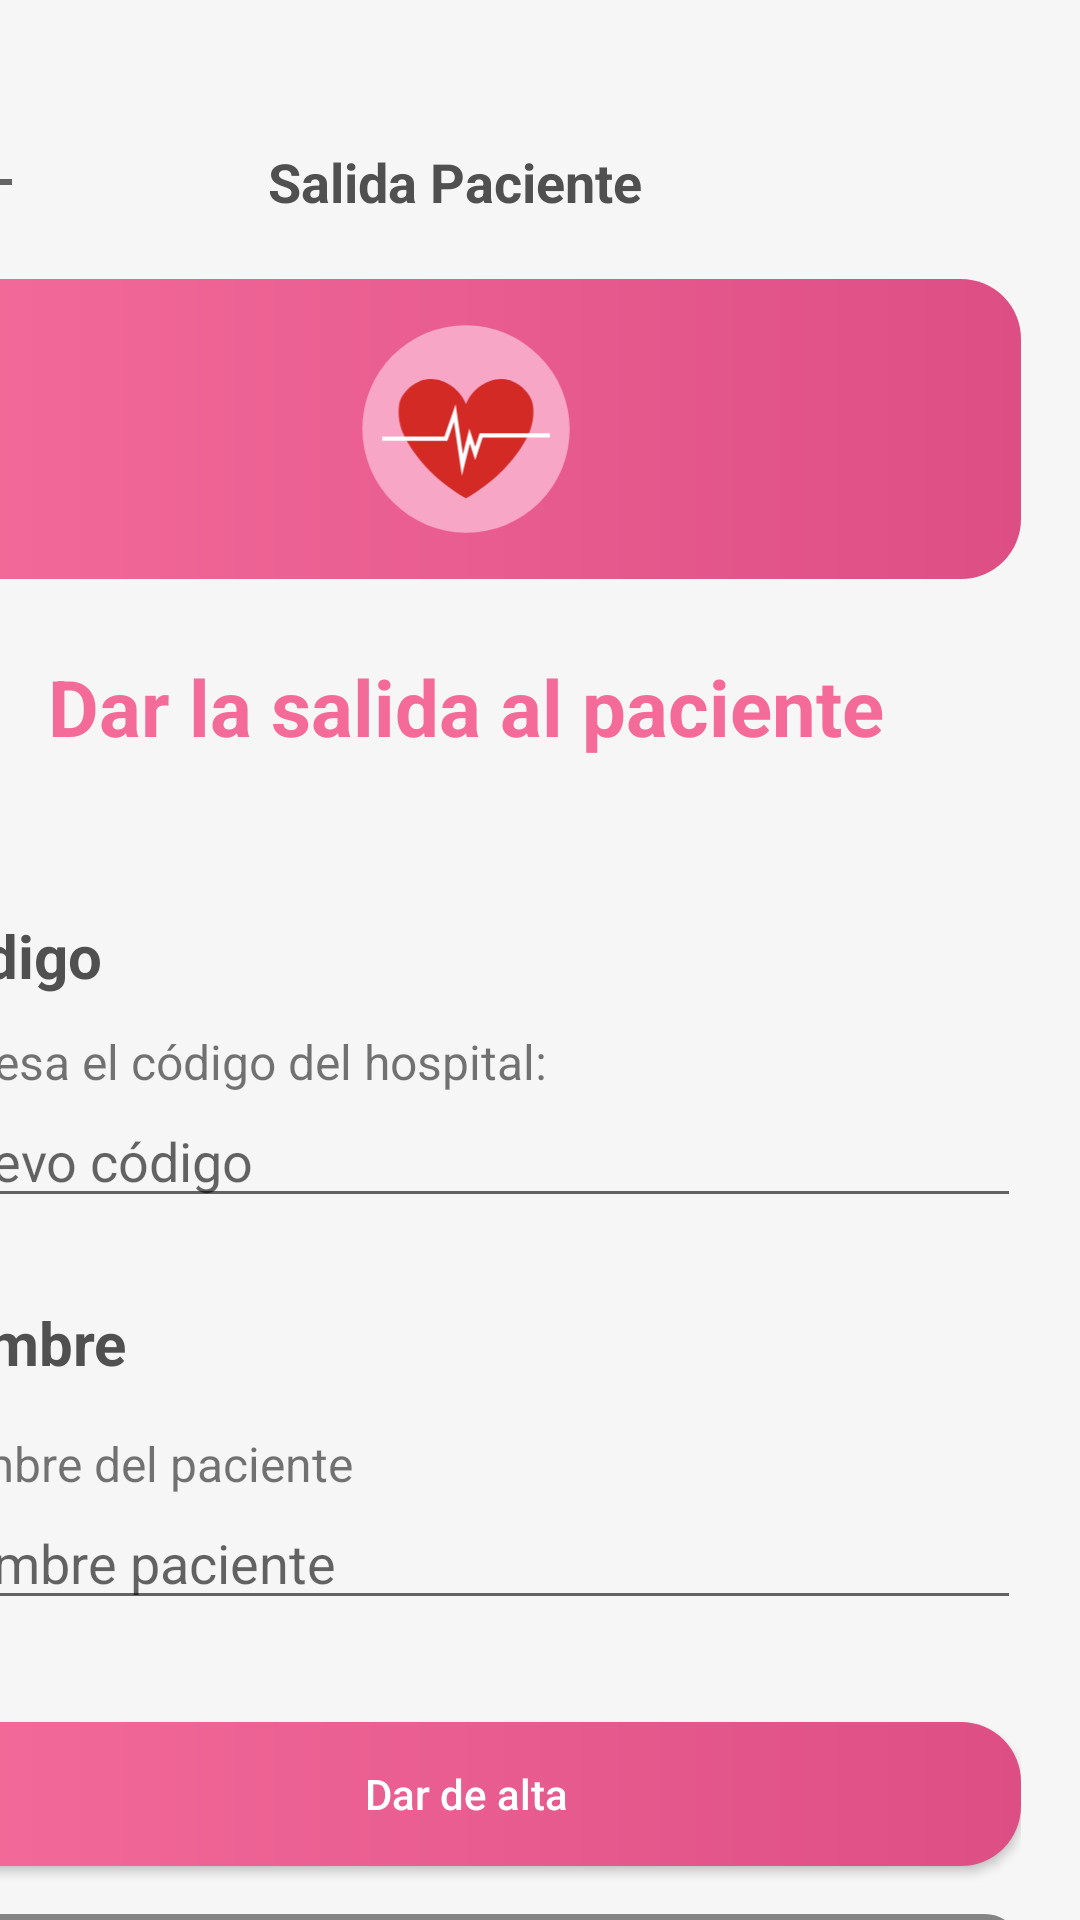

Here is an Android app screen rendered from its layout file. Give the layout XML and the strings, colors and styles it references.
<!-- AndroidManifest.xml: application theme Theme.Urgencia_reto -->
<!-- res/layout/activity_dar_de_alta_paciente.xml -->
<?xml version="1.0" encoding="utf-8"?>
<androidx.constraintlayout.widget.ConstraintLayout xmlns:android="http://schemas.android.com/apk/res/android"
    xmlns:app="http://schemas.android.com/apk/res-auto"
    xmlns:tools="http://schemas.android.com/tools"
    android:layout_width="match_parent"
    android:layout_height="wrap_content"
    android:background="#F6F6F6"
    tools:context=".MainActivity">

    <LinearLayout
        android:layout_width="410dp"
        android:layout_height="870dp"
        android:gravity="center_vertical"
        android:orientation="vertical"
        app:layout_constraintBottom_toBottomOf="parent"
        app:layout_constraintEnd_toEndOf="parent"
        app:layout_constraintHorizontal_bias="1.0"
        app:layout_constraintStart_toStartOf="parent"
        app:layout_constraintTop_toTopOf="parent"
        app:layout_constraintVertical_bias="0.0">

        <ScrollView
            android:layout_width="match_parent"
            android:layout_height="match_parent"
            android:layout_marginLeft="20dp"
            android:layout_marginRight="20dp"
            android:animateLayoutChanges="false"
            android:scrollbarSize="0dp">

            <LinearLayout
                android:layout_width="match_parent"
                android:layout_height="wrap_content"
                android:orientation="vertical">

                <Space
                    android:layout_width="match_parent"
                    android:layout_height="28dp"
                    android:layout_weight="1" />

                <LinearLayout
                    android:layout_width="match_parent"
                    android:layout_height="match_parent"
                    android:orientation="horizontal">

                    <ImageButton
                        android:id="@+id/Bn_back"
                        android:layout_width="39dp"
                        android:layout_height="match_parent"
                        android:layout_weight="1"
                        android:background="#00FFFFFF"
                        app:srcCompat="?attr/actionModeCloseDrawable" />

                    <TextView
                        android:id="@+id/Txt_Categoria_Dar_De_Alta"
                        android:layout_width="260dp"
                        android:layout_height="65dp"
                        android:gravity="center_vertical"
                        android:text="Salida Paciente"
                        android:textAlignment="center"
                        android:textColor="#505050"
                        android:textSize="18sp"
                        android:textStyle="bold"
                        tools:ignore="RtlCompat" />

                    <Space
                        android:layout_width="59dp"
                        android:layout_height="28dp" />

                </LinearLayout>

                <ImageView
                    android:id="@+id/imageView2"
                    android:layout_width="match_parent"
                    android:layout_height="100dp"
                    android:background="@drawable/botones_redondos_6"
                    android:paddingTop="15dp"
                    android:paddingBottom="15dp"
                    android:src="@drawable/ic_icono_reto_ambulancia_06_06"
                    tools:srcCompat="@drawable/ic_icono_reto_ambulancia_06_06" />

                <Space
                    android:layout_width="match_parent"
                    android:layout_height="25dp"
                    android:layout_weight="1" />

                <TextView
                    android:id="@+id/textView3"
                    android:layout_width="match_parent"
                    android:layout_height="wrap_content"
                    android:layout_weight="1"
                    android:text="Dar la salida al paciente"
                    android:textAlignment="center"
                    android:textColor="#F46B9A"
                    android:textSize="26sp"
                    android:textStyle="bold" />

                <Space
                    android:layout_width="match_parent"
                    android:layout_height="52dp"
                    android:layout_weight="1" />

                <TextView
                    android:id="@+id/textView7"
                    android:layout_width="match_parent"
                    android:layout_height="wrap_content"
                    android:layout_weight="1"
                    android:text="Código"
                    android:textColor="#505050"
                    android:textSize="20sp"
                    android:textStyle="bold" />

                <Space
                    android:layout_width="match_parent"
                    android:layout_height="11dp"
                    android:layout_weight="1" />

                <TextView
                    android:id="@+id/textView4"
                    android:layout_width="match_parent"
                    android:layout_height="wrap_content"
                    android:layout_weight="1"
                    android:text="Ingresa el código del hospital:"
                    android:textSize="16sp" />

                <EditText
                    android:id="@+id/Input_Txt_Dar_De_Alta_Codigo_Hospital"
                    android:layout_width="match_parent"
                    android:layout_height="wrap_content"
                    android:layout_weight="1"
                    android:ems="10"
                    android:hint="Nuevo código"
                    android:inputType="number"
                    android:textColor="#505050" />

                <Space
                    android:layout_width="match_parent"
                    android:layout_height="28dp"
                    android:layout_weight="1" />

                <TextView
                    android:id="@+id/textView5"
                    android:layout_width="match_parent"
                    android:layout_height="wrap_content"
                    android:layout_weight="1"
                    android:text="Nombre"
                    android:textColor="#505050"
                    android:textSize="20sp"
                    android:textStyle="bold" />

                <Space
                    android:layout_width="match_parent"
                    android:layout_height="16dp"
                    android:layout_weight="1" />

                <TextView
                    android:id="@+id/textView6"
                    android:layout_width="match_parent"
                    android:layout_height="wrap_content"
                    android:layout_weight="1"
                    android:text="Nombre del paciente"
                    android:textSize="16sp" />

                <EditText
                    android:id="@+id/Input_Txt_Dar_De_Alta_Nombre_Accidentado"
                    android:layout_width="match_parent"
                    android:layout_height="wrap_content"
                    android:layout_weight="1"
                    android:ems="10"
                    android:hint="Nombre paciente"
                    android:inputType="text"
                    android:textColor="#505050" />

                <Space
                    android:layout_width="match_parent"
                    android:layout_height="34dp"
                    android:layout_weight="1" />

                <androidx.appcompat.widget.AppCompatButton
                    android:id="@+id/bn_Actualizar_Ambulancia"
                    android:layout_width="match_parent"
                    android:layout_height="wrap_content"
                    android:background="@drawable/botones_redondos_6"
                    android:foreground="?android:attr/selectableItemBackground"
                    android:text="Dar de alta"
                    android:textAllCaps="false"
                    android:textColor="#FFFFFF" />

                <Space
                    android:layout_width="match_parent"
                    android:layout_height="16dp"
                    android:layout_weight="1" />

                <TextView
                    android:id="@+id/Show_Dar_De_Alta_Paciente"
                    android:layout_width="match_parent"
                    android:layout_height="50dp"
                    android:layout_weight="1"
                    android:background="@drawable/border_text_view"
                    android:textAlignment="center"
                    android:textColor="#303030"
                    android:textSize="26sp"
                    android:textStyle="bold" />

            </LinearLayout>
        </ScrollView>


    </LinearLayout>


</androidx.constraintlayout.widget.ConstraintLayout>
<!-- resources referenced by this layout -->
<resources>
  <!-- drawable border_text_view (drawable) -->
  <?xml version="1.0" encoding="utf-8"?>
  <shape xmlns:android="http://schemas.android.com/apk/res/android" android:shape="rectangle" >
      <solid android:color="@android:color/white" />
      <stroke android:width="4dp" android:color="#848484"/>
      <corners android:radius="10dp" />
  </shape>
  <!-- drawable botones_redondos_6 (drawable) -->
  <?xml version="1.0" encoding="utf-8"?>
  <shape xmlns:android="http://schemas.android.com/apk/res/android">
      <gradient
          android:type="linear"
          android:angle="0"
          android:startColor="#F46B9A"
          android:endColor="#DD4E85" />
      <corners android:radius="20dp" />
  
  
  </shape>
  <!-- drawable ic_icono_reto_ambulancia_06_06 (drawable) -->
  <vector xmlns:android="http://schemas.android.com/apk/res/android"
      android:width="438dp"
      android:height="390dp"
      android:viewportWidth="438"
      android:viewportHeight="390">
    <path
        android:pathData="M219,195m-135.69,135.69a191.89,191.89 90,1 1,271.37 -271.37a191.89,191.89 90,1 1,-271.37 271.37"
        android:fillColor="#f7a6c5"/>
    <path
        android:pathData="M219,323.67c47.34,-27.05 91.18,-67.56 115.1,-117.09 8.41,-17.44 12.11,-37.37 9.14,-56.62C340,129.05 318.41,109.3 298.19,104c-32,-8.32 -67.65,14.83 -79.18,44.79 -11.53,-30 -47.15,-53.11 -79.18,-44.79C119.6,109.3 98,129.05 94.76,150c-3,19.25 0.73,39.18 9.14,56.62C127.82,256.11 171.67,296.62 219,323.67Z"
        android:fillColor="#d32a26"/>
    <path
        android:pathData="M211.38,281.64l-14.72,-100.3l-12.22,35.5l-121.25,0l0,-7.68l115.77,0l20.7,-60.19l13.63,92.82l11.79,-47.83l11.03,33.98l8.18,-24.92l130.52,0l0,7.67l-124.96,0l-13.77,42.02l-9.98,-30.77l-14.72,59.7z"
        android:fillColor="#fff"/>
  </vector>
  <style name="Theme.Urgencia_reto" parent="Theme.MaterialComponents.DayNight.DarkActionBar">
          
          <item name="colorPrimary">@color/purple_500</item>
          <item name="colorPrimaryVariant">@color/purple_700</item>
          <item name="colorOnPrimary">@color/white</item>
          
          <item name="colorSecondary">@color/teal_200</item>
          <item name="colorSecondaryVariant">@color/teal_700</item>
          <item name="colorOnSecondary">@color/black</item>
          
          <item name="android:statusBarColor" tools:targetApi="l">?attr/colorPrimaryVariant</item>
          
      </style>
  <!-- not gathered from this repository: default colours our renderer supplied (Android Studio template values) -->
  <color name="purple_500">#FF6200EE</color>
  <color name="purple_700">#FF3700B3</color>
  <color name="teal_200">#FF03DAC5</color>
  <color name="teal_700">#FF018786</color>
  <color name="black">#FF000000</color>
  <color name="white">#FFFFFFFF</color>
</resources>
